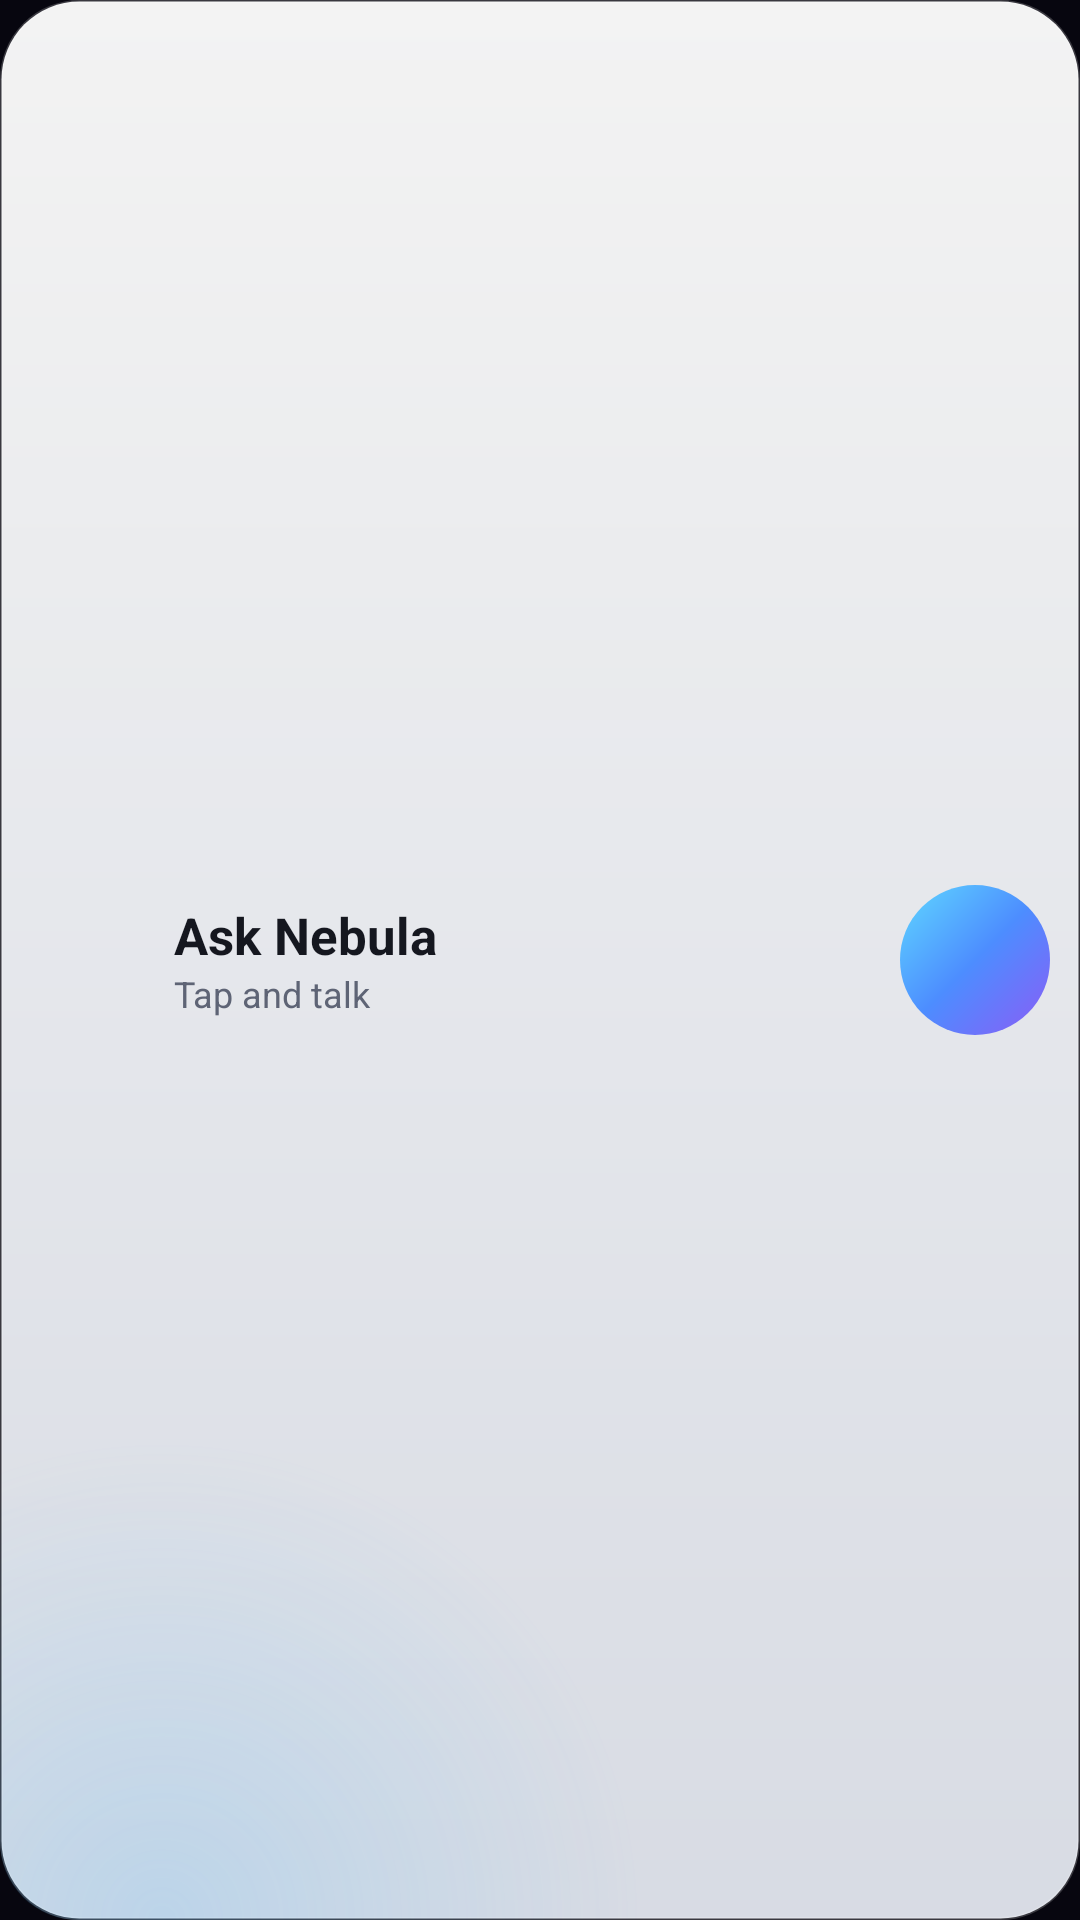

Layout XML and referenced resources for this Android screen:
<!-- AndroidManifest.xml: application theme Theme.Nebula -->
<!-- res/layout/widget_voice_large.xml -->
<FrameLayout xmlns:android="http://schemas.android.com/apk/res/android" android:id="@+id/w_root" android:layout_width="match_parent" android:layout_height="match_parent" android:background="@drawable/w_glass">
    <FrameLayout android:layout_width="match_parent" android:layout_height="match_parent" android:background="@drawable/w_glow"/>
    <LinearLayout android:layout_width="match_parent" android:layout_height="match_parent" android:orientation="horizontal" android:gravity="center_vertical" android:paddingStart="16dp" android:paddingEnd="10dp">
        <ImageView android:layout_width="30dp" android:layout_height="30dp" android:src="@mipmap/ic_launcher" android:contentDescription="Nebula"/>
        <LinearLayout android:layout_width="0dp" android:layout_weight="1" android:layout_height="wrap_content" android:orientation="vertical" android:layout_marginStart="12dp">
            <TextView android:id="@+id/w_label" android:layout_width="wrap_content" android:layout_height="wrap_content" android:text="Ask Nebula" android:textColor="@color/w_text" android:textSize="17sp" android:textStyle="bold" android:maxLines="1"/>
            <TextView android:id="@+id/w_sub" android:layout_width="wrap_content" android:layout_height="wrap_content" android:text="Tap and talk" android:textColor="@color/w_dim" android:textSize="12sp" android:maxLines="1"/>
        </LinearLayout>
        <FrameLayout android:id="@+id/w_orb" android:layout_width="50dp" android:layout_height="50dp" android:background="@drawable/w_orb">
            <ImageView android:layout_width="24dp" android:layout_height="24dp" android:layout_gravity="center" android:src="@drawable/ic_w_mic_white" android:contentDescription="Talk"/>
        </FrameLayout>
    </LinearLayout>
</FrameLayout>
<!-- resources referenced by this layout -->
<resources>
  <color name="w_dim">#5E6475</color>
  <color name="w_text">#15171F</color>
  <!-- drawable w_glass (drawable) -->
  <shape xmlns:android="http://schemas.android.com/apk/res/android" android:shape="rectangle">
      <corners android:radius="26dp"/>
      <gradient android:angle="270" android:startColor="#F2FFFFFF" android:endColor="#E6EEF2FA"/>
      <stroke android:width="1dp" android:color="#33FFFFFF"/>
  </shape>
  <!-- drawable w_glow (drawable) -->
  <shape xmlns:android="http://schemas.android.com/apk/res/android" android:shape="rectangle">
      <corners android:radius="26dp"/>
      <gradient android:type="radial" android:gradientRadius="160dp" android:centerX="0.15" android:centerY="1.0" android:startColor="#334DB8FF" android:endColor="#004DB8FF"/>
  </shape>
  <!-- drawable w_orb (drawable) -->
  <shape xmlns:android="http://schemas.android.com/apk/res/android" android:shape="oval">
      <gradient android:angle="315" android:startColor="#5FD8FF" android:centerColor="#4D8DFF" android:endColor="#8B5CF6"/>
  </shape>
  <!-- mipmap ic_launcher (mipmap-anydpi-v26) -->
  <?xml version="1.0" encoding="utf-8"?>
  <adaptive-icon xmlns:android="http://schemas.android.com/apk/res/android">
      <background android:drawable="@color/nebula_icon_bg" />
      <foreground android:drawable="@drawable/ic_launcher_foreground" />
      <monochrome android:drawable="@drawable/ic_launcher_foreground" />
  </adaptive-icon>
  <style name="Theme.Nebula" parent="android:Theme.Material.NoActionBar">
          <item name="android:windowBackground">@color/nebula_void</item>
          <item name="android:statusBarColor">@android:color/transparent</item>
          <item name="android:navigationBarColor">@android:color/transparent</item>
          <item name="android:windowLightStatusBar">false</item>
      </style>
  <color name="nebula_icon_bg">#FF1C1A18</color>
  <!-- drawable ic_launcher_foreground (drawable) -->
  <?xml version="1.0" encoding="utf-8"?>
  <vector xmlns:android="http://schemas.android.com/apk/res/android"
      xmlns:aapt="http://schemas.android.com/aapt"
      android:width="108dp"
      android:height="108dp"
      android:viewportWidth="108"
      android:viewportHeight="108">
  
      <path android:pathData="M54,54m-20,0a20,20 0,1 1,40 0a20,20 0,1 1,-40 0">
          <aapt:attr name="android:fillColor">
              <gradient
                  android:type="radial"
                  android:centerX="48"
                  android:centerY="47"
                  android:gradientRadius="26">
                  <item android:offset="0" android:color="#FFFFF1C9" />
                  <item android:offset="0.35" android:color="#FFFFC23D" />
                  <item android:offset="0.75" android:color="#FFE8531E" />
                  <item android:offset="1" android:color="#FFA8231A" />
              </gradient>
          </aapt:attr>
      </path>
  
      <path
          android:pathData="M23,54a31,9 0,1 1,62 0a31,9 0,1 1,-62 0"
          android:strokeWidth="2.2"
          android:strokeColor="#B3FFFFFF"
          android:fillColor="#00000000" />
  </vector>
  <color name="nebula_void">#FF07060F</color>
</resources>
